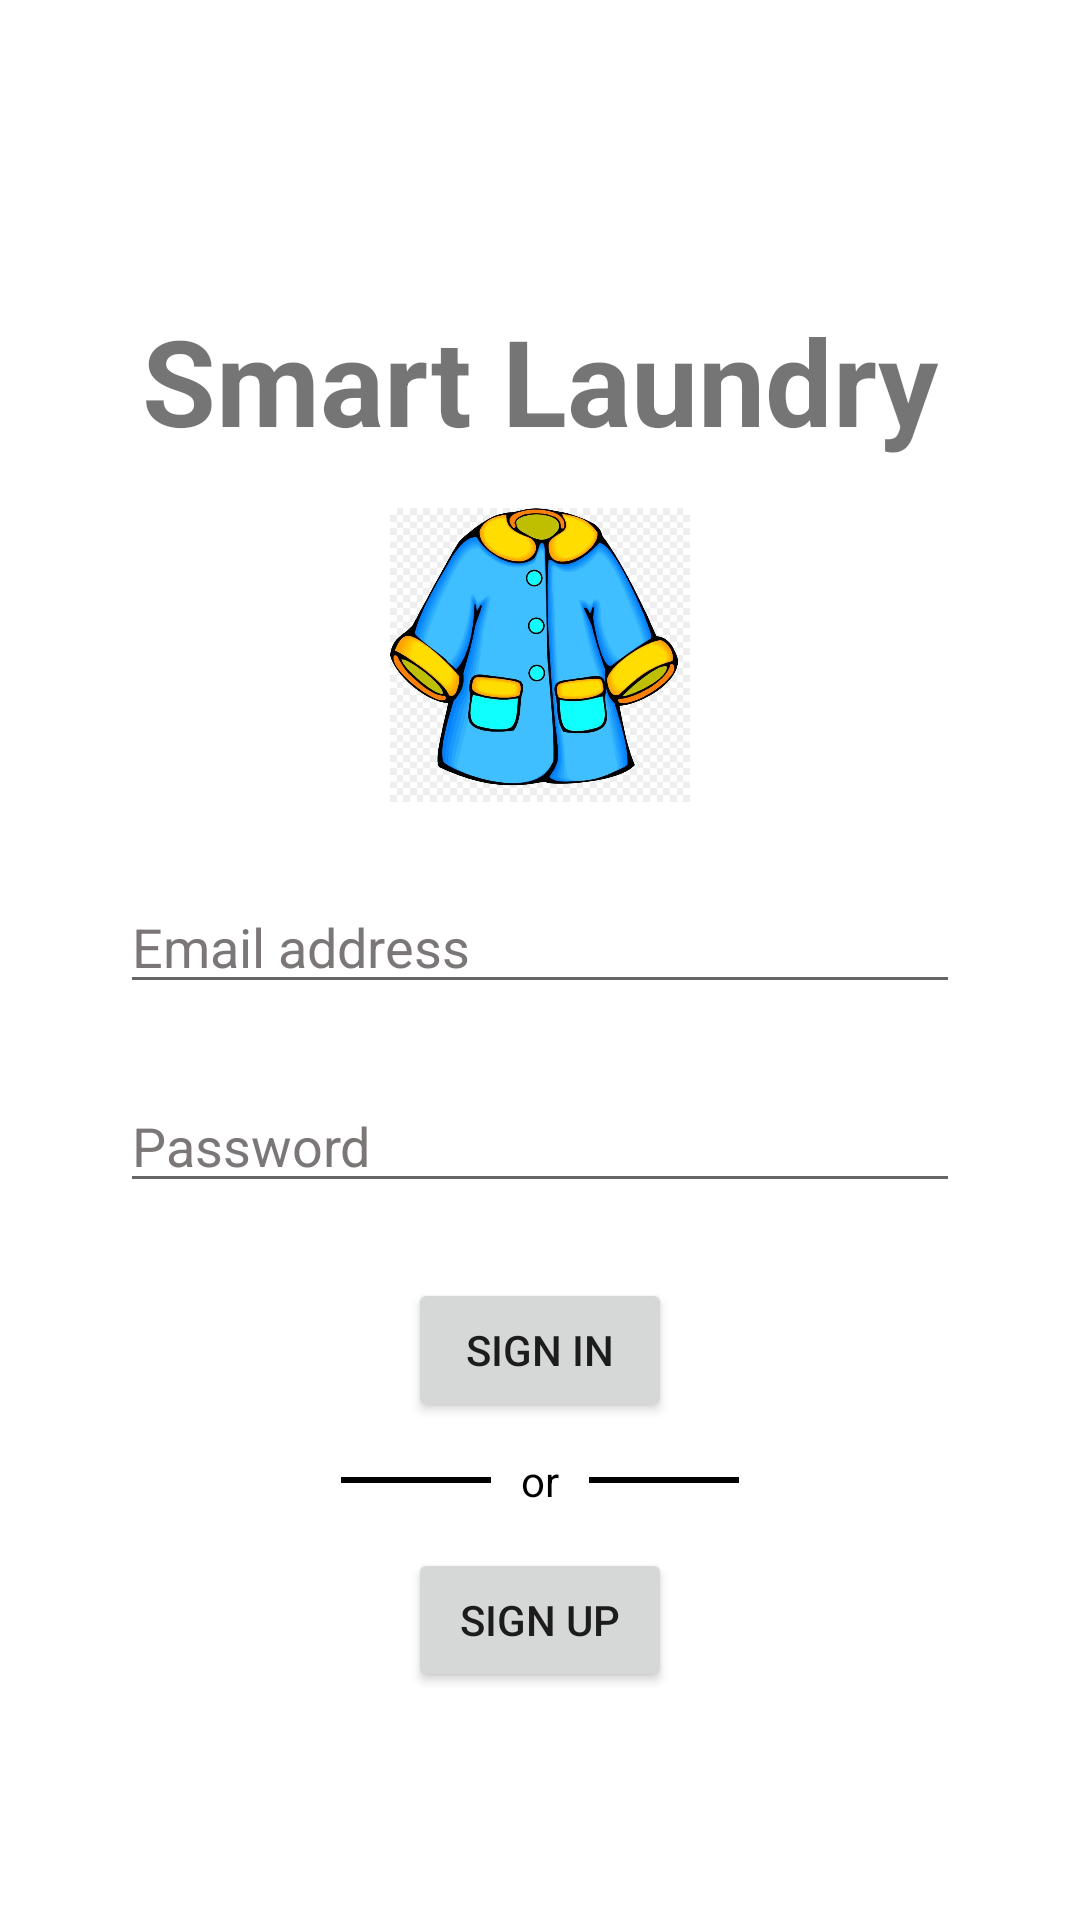

Android layout source for this screen:
<!-- AndroidManifest.xml: application theme Theme.IMAD -->
<!-- res/layout/activity_login.xml -->
<?xml version="1.0" encoding="utf-8"?>
<LinearLayout xmlns:android="http://schemas.android.com/apk/res/android"
    xmlns:app="http://schemas.android.com/apk/res-auto"
    xmlns:tools="http://schemas.android.com/tools"
    android:layout_width="match_parent"
    android:layout_height="match_parent"
    tools:context=".MainActivity"
    android:orientation="vertical">


    <TextView
        android:layout_width="wrap_content"
        android:layout_height="wrap_content"
        android:text="Smart Laundry"
        android:textStyle="bold"
        android:layout_gravity="center"
        android:layout_marginTop="100dp"
        android:textSize="40sp"
        />

    <ImageView
        android:id="@+id/imageView"
        android:layout_width="100dp"
        android:layout_height="100dp"
        android:src="@drawable/cloth"
        android:layout_gravity="center"
        android:layout_marginTop="15dp"/>



    
    
    
    
    
    
    
    
    



    <EditText
        android:id="@+id/email_in"
        android:layout_width="match_parent"
        android:layout_height="wrap_content"
        android:hint="Email address"
        android:inputType="textEmailAddress"
        android:layout_marginTop="25dp"
        android:layout_marginHorizontal="40dp"
        android:textColorHint="#7C7777"
        android:textColor="@color/black"/>




    <EditText
        android:id="@+id/password_in"
        android:layout_width="match_parent"
        android:layout_height="wrap_content"
        android:hint="Password"
        android:inputType="textPassword"
        android:layout_marginTop="25dp"
        android:layout_marginHorizontal="40dp"
        android:textColorHint="#7C7777"
        android:textColor="@color/black"/>


    <Button
        android:id="@+id/signIn"
        android:layout_width="wrap_content"
        android:layout_height="wrap_content"
        android:layout_gravity="center"
        android:text="Sign In"
        android:layout_marginTop="25dp"/>


    <LinearLayout
        android:layout_width="match_parent"
        android:layout_height="wrap_content"
        android:gravity="center_horizontal"
        android:layout_marginTop="10dp">
        <View
            android:layout_height="2dp"
            android:layout_width="50dp"
            android:background="#000000"
            android:layout_gravity="center"
            />

        <TextView
            android:layout_marginStart="10dp"
            android:layout_marginEnd="10dp"
            android:layout_width="wrap_content"
            android:layout_height="wrap_content"
            android:text="or"
            android:textColor="@color/black"
            android:layout_gravity="center"/>

        <View
            android:layout_height="2dp"
            android:layout_width="50dp"
            android:background="@color/black"
            android:layout_gravity="center"/>
    </LinearLayout>

    <LinearLayout
        android:layout_width="wrap_content"
        android:layout_height="wrap_content"
        android:orientation="horizontal"
        android:layout_gravity="center"
        android:layout_marginTop="10dp">

        <Button
            android:id="@+id/signUpStudent"
            android:layout_width="wrap_content"
            android:layout_height="wrap_content"
            android:layout_gravity="center"
            android:layout_marginTop="2dp"
            android:text="Sign Up" />

    </LinearLayout>
</LinearLayout>
<!-- resources referenced by this layout -->
<resources>
  <!-- drawable cloth: jpg bitmap (drawable, 73159 bytes) -->
  <style name="Theme.IMAD" parent="Theme.MaterialComponents.DayNight.NoActionBar">
          
          <item name="colorPrimary">@color/purple_500</item>
          <item name="colorPrimaryVariant">@color/purple_700</item>
          <item name="colorOnPrimary">@color/white</item>
          
          <item name="colorSecondary">@color/teal_200</item>
          <item name="colorSecondaryVariant">@color/teal_700</item>
          <item name="colorOnSecondary">@color/black</item>
          
          <item name="android:statusBarColor">@color/purple_200</item>
          
      </style>
  <!-- not gathered from this repository: default colours our renderer supplied (Android Studio template values) -->
  <color name="purple_200">#FFBB86FC</color>
  <color name="purple_500">#FF6200EE</color>
  <color name="purple_700">#FF3700B3</color>
  <color name="teal_200">#FF03DAC5</color>
  <color name="teal_700">#FF018786</color>
  <color name="black">#FF000000</color>
  <color name="white">#FFFFFFFF</color>
</resources>
